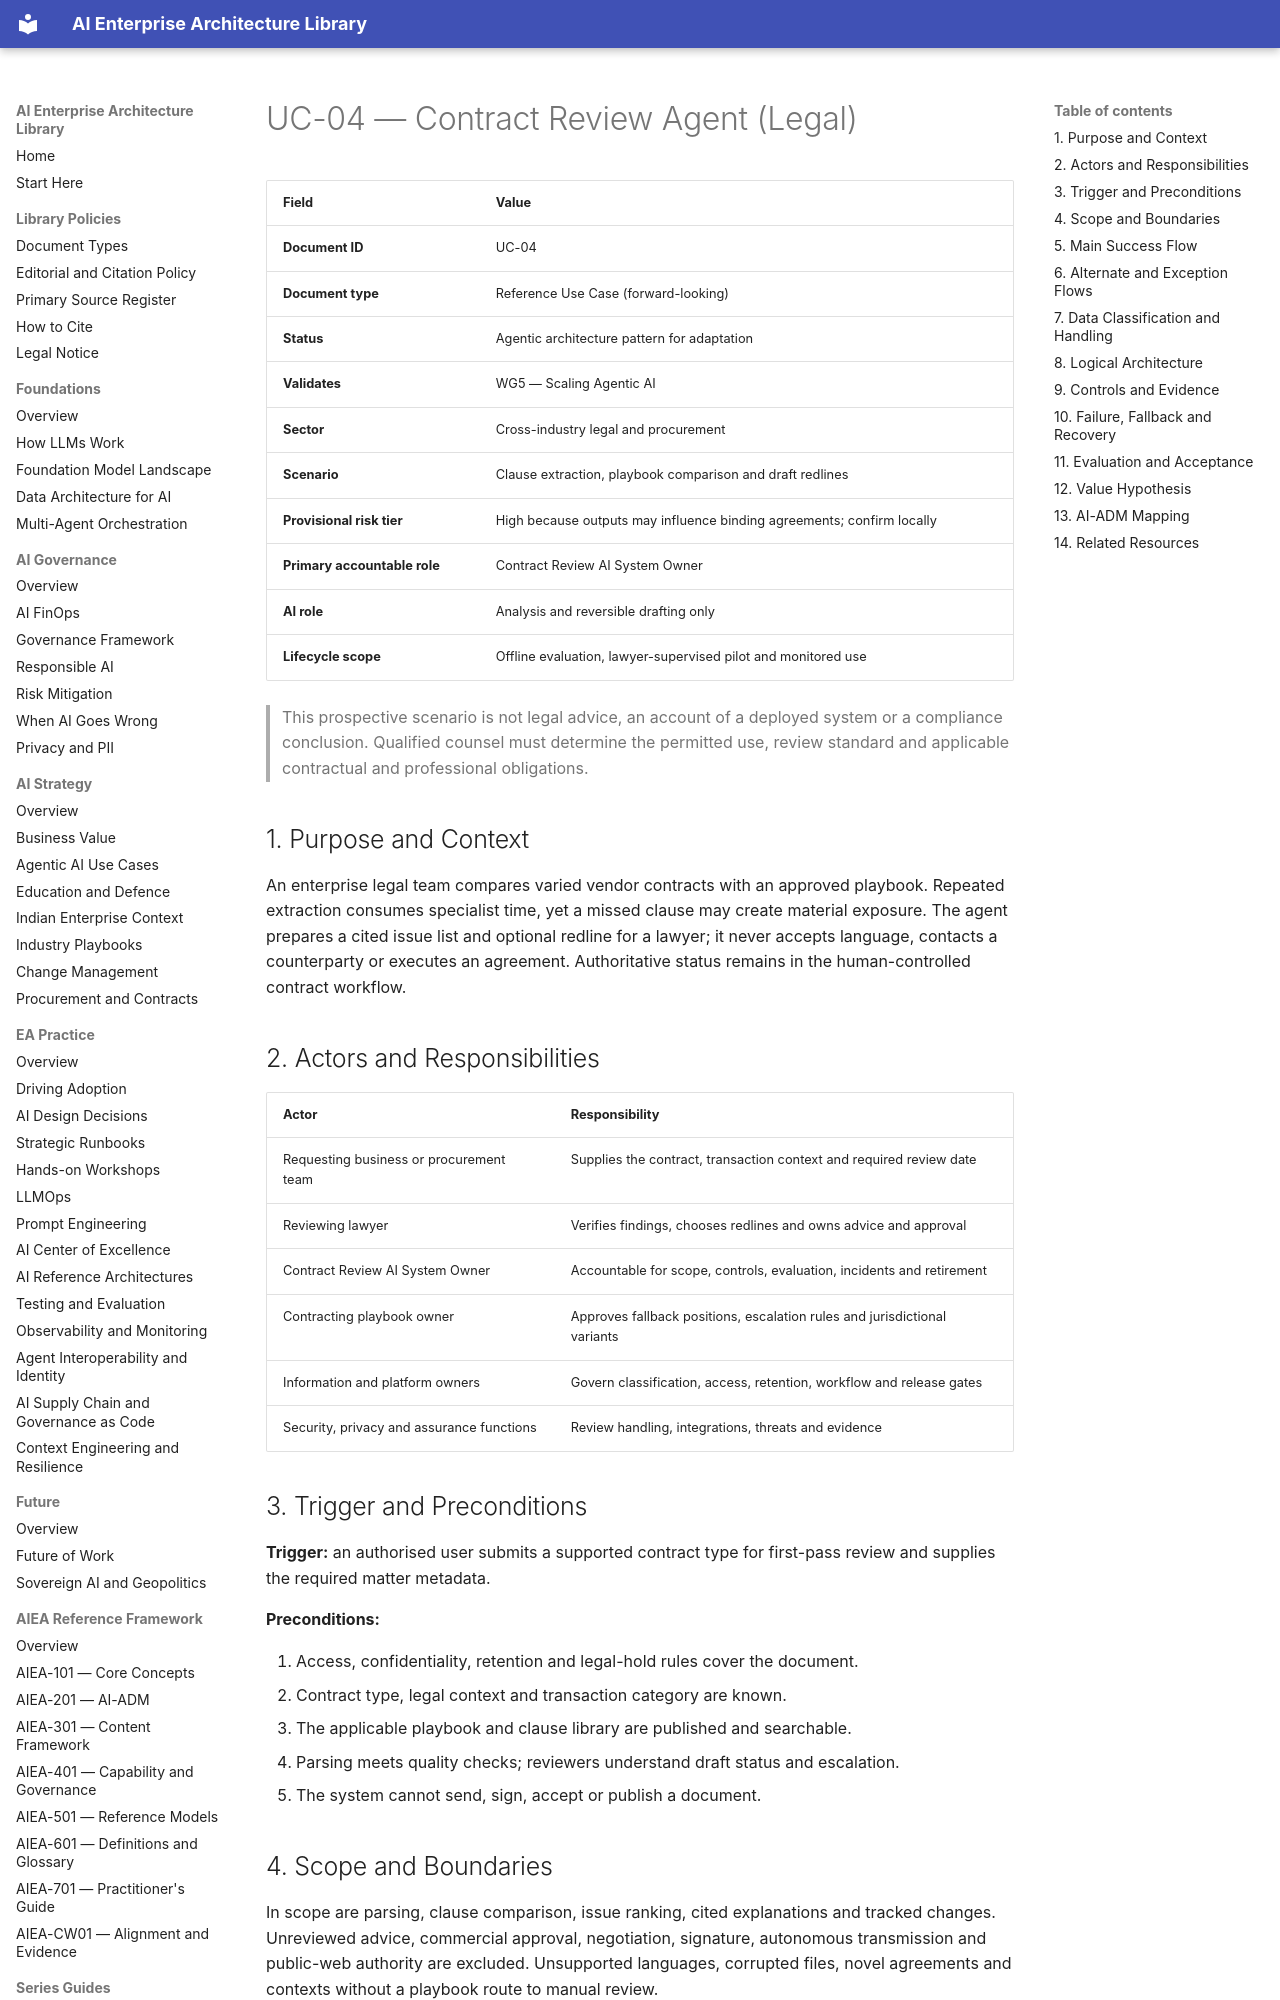

repository: ParthivPandya/enterprise-ai-architecture-library · page: 10-Use-Cases-and-Case-Studies/02-WG5-Agentic-AI-Use-Cases/UC-04-Contract-Review-Legal/index.html · generator: mkdocs

# UC-04 — Contract Review Agent (Legal)

| Field | Value |
|---|---|
| **Document ID** | UC-04 |
| **Document type** | Reference Use Case (forward-looking) |
| **Status** | Agentic architecture pattern for adaptation |
| **Validates** | WG5 — Scaling Agentic AI |
| **Sector** | Cross-industry legal and procurement |
| **Scenario** | Clause extraction, playbook comparison and draft redlines |
| **Provisional risk tier** | High because outputs may influence binding agreements; confirm locally |
| **Primary accountable role** | Contract Review AI System Owner |
| **AI role** | Analysis and reversible drafting only |
| **Lifecycle scope** | Offline evaluation, lawyer-supervised pilot and monitored use |

> This prospective scenario is not legal advice, an account of a deployed system or a compliance conclusion. Qualified counsel must determine the permitted use, review standard and applicable contractual and professional obligations.

## 1. Purpose and Context

An enterprise legal team compares varied vendor contracts with an approved playbook. Repeated extraction consumes specialist time, yet a missed clause may create material exposure. The agent prepares a cited issue list and optional redline for a lawyer; it never accepts language, contacts a counterparty or executes an agreement. Authoritative status remains in the human-controlled contract workflow.

## 2. Actors and Responsibilities

| Actor | Responsibility |
|---|---|
| Requesting business or procurement team | Supplies the contract, transaction context and required review date |
| Reviewing lawyer | Verifies findings, chooses redlines and owns advice and approval |
| Contract Review AI System Owner | Accountable for scope, controls, evaluation, incidents and retirement |
| Contracting playbook owner | Approves fallback positions, escalation rules and jurisdictional variants |
| Information and platform owners | Govern classification, access, retention, workflow and release gates |
| Security, privacy and assurance functions | Review handling, integrations, threats and evidence |

## 3. Trigger and Preconditions

**Trigger:** an authorised user submits a supported contract type for first-pass review and supplies the required matter metadata.

**Preconditions:**

1. Access, confidentiality, retention and legal-hold rules cover the document.
2. Contract type, legal context and transaction category are known.
3. The applicable playbook and clause library are published and searchable.
4. Parsing meets quality checks; reviewers understand draft status and escalation.
5. The system cannot send, sign, accept or publish a document.

## 4. Scope and Boundaries

In scope are parsing, clause comparison, issue ranking, cited explanations and tracked changes. Unreviewed advice, commercial approval, negotiation, signature, autonomous transmission and public-web authority are excluded. Unsupported languages, corrupted files, novel agreements and contexts without a playbook route to manual review.
